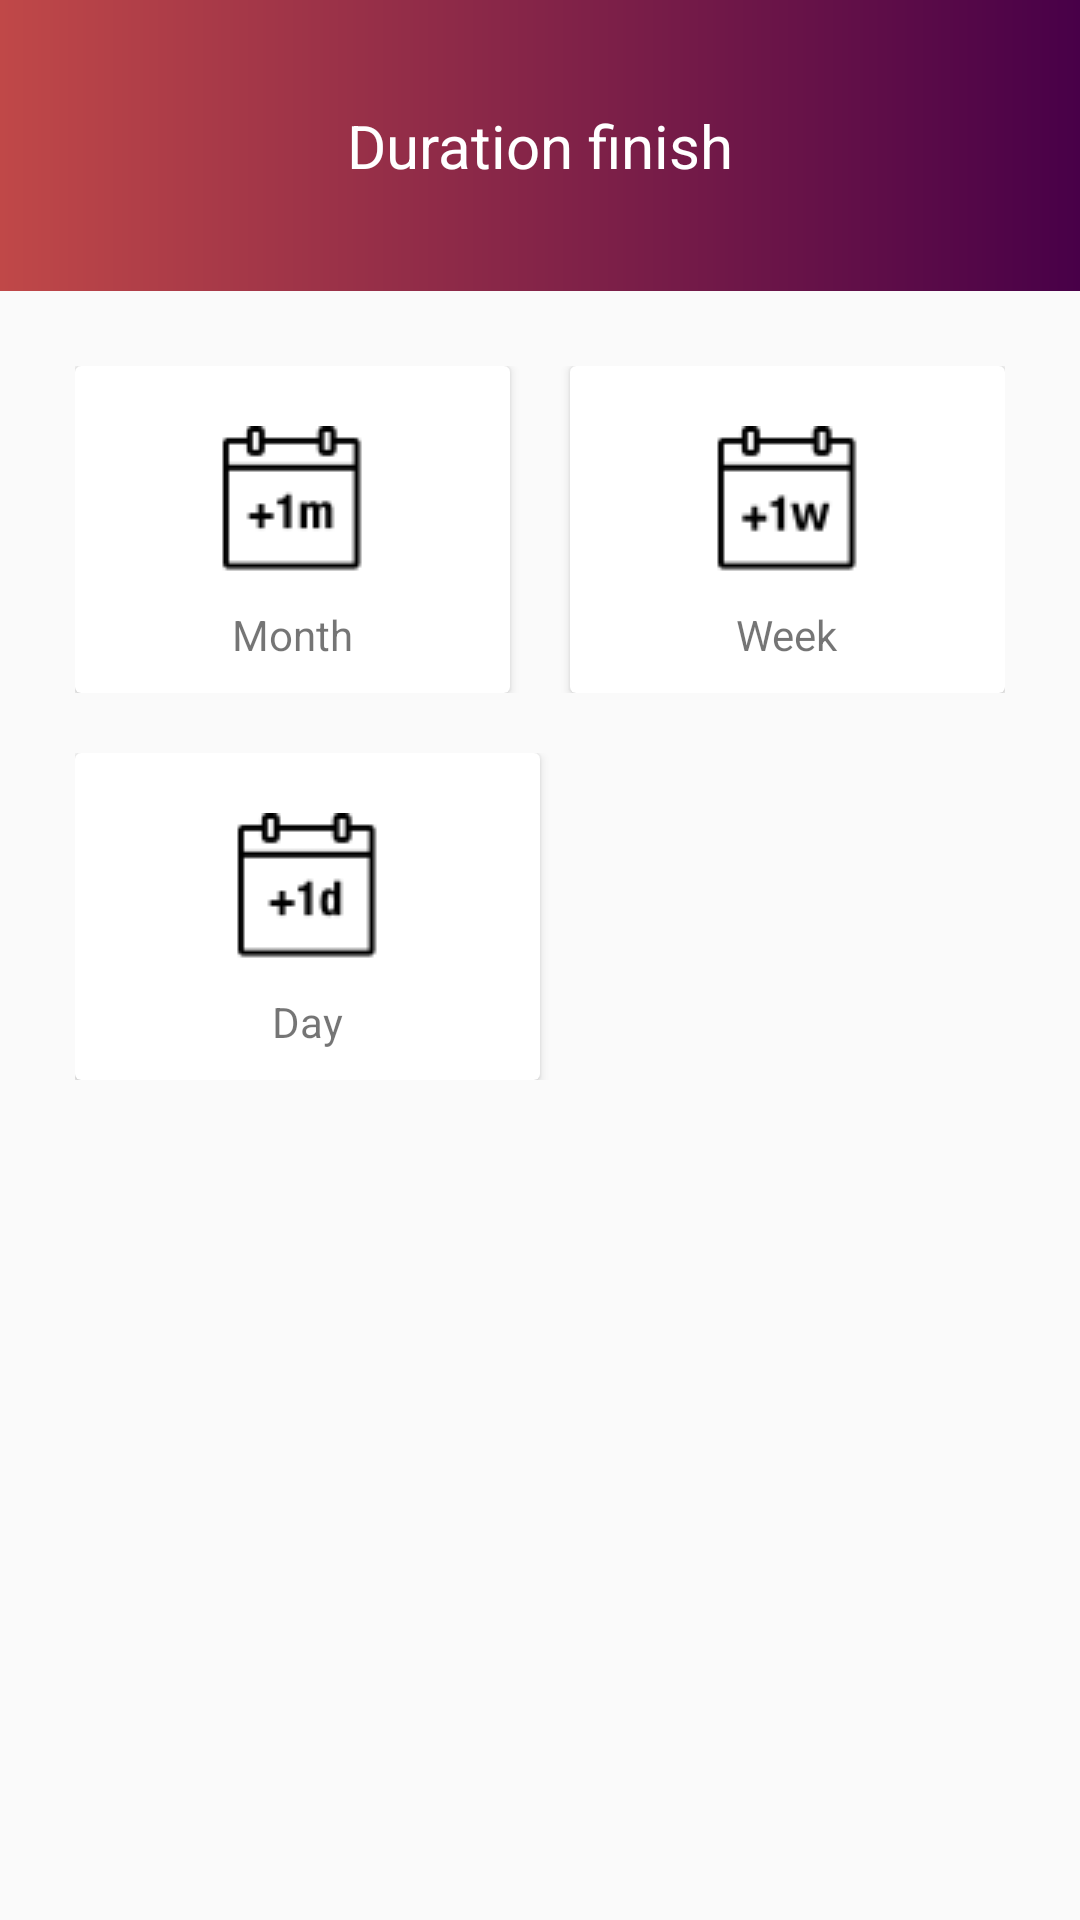

Produce the Android XML layout that renders to this screen, including the resource entries it uses.
<!-- AndroidManifest.xml: application theme AppTheme -->
<!-- res/layout/activity_durations.xml -->
<?xml version="1.0" encoding="utf-8"?>
<LinearLayout xmlns:android="http://schemas.android.com/apk/res/android"
    xmlns:app="http://schemas.android.com/apk/res-auto"
    xmlns:tools="http://schemas.android.com/tools"
    android:layout_width="match_parent"
    android:layout_height="match_parent"
    android:orientation="vertical"
    tools:context=".Activites.Durations">
    <RelativeLayout
        android:layout_width="match_parent"
        android:layout_height="wrap_content"
        android:background="@drawable/graident"
        android:paddingTop="40dp">
        <androidx.appcompat.widget.AppCompatImageView
            android:layout_width="50dp"
            android:layout_height="50dp"
            android:layout_centerVertical="true"
            android:src="@drawable/ic_back"
            android:onClick="Back"/>
        <TextView
            android:layout_centerHorizontal="true"
            android:layout_width="wrap_content"
            android:layout_height="wrap_content"
            android:text="Duration finish"
            android:textColor="#fff"
            android:textSize="20dp"
            android:layout_centerVertical="true"
            android:padding="15dp"/>
        <androidx.appcompat.widget.AppCompatImageView
            android:layout_width="wrap_content"
            android:layout_height="wrap_content"
            android:src="@drawable/ic_setting"
            android:layout_centerVertical="true"
            android:layout_alignParentRight="true"
            android:padding="10dp"/>
    </RelativeLayout>
<LinearLayout
    android:layout_width="match_parent"
    android:layout_height="wrap_content"
    android:orientation="vertical"
    android:layout_margin="15dp">
    <LinearLayout
        android:layout_width="match_parent"
        android:layout_height="wrap_content"
        android:orientation="horizontal"
        android:weightSum="2"
        android:layout_margin="10dp">
        <androidx.cardview.widget.CardView
            android:layout_width="0dp"
            android:layout_height="wrap_content"
            android:layout_weight="1"
            >
            <LinearLayout
                android:layout_width="match_parent"
                android:layout_height="match_parent"
                android:orientation="vertical"
                android:paddingBottom="10dp">
            <androidx.appcompat.widget.AppCompatImageView
                android:layout_width="wrap_content"
                android:layout_height="wrap_content"
                android:src="@drawable/month_ic"
                android:layout_gravity="center"
                android:layout_marginTop="20dp"
                />
            <androidx.appcompat.widget.AppCompatTextView
                android:layout_width="wrap_content"
                android:layout_height="wrap_content"
                android:text="Month"
                android:layout_gravity="center"
                android:layout_marginTop="10dp"/>
            </LinearLayout>
        </androidx.cardview.widget.CardView>
        <androidx.cardview.widget.CardView
            android:layout_width="0dp"
            android:layout_height="wrap_content"
            android:layout_weight="1"
            android:layout_marginLeft="20dp"
            >
            <LinearLayout
                android:layout_width="match_parent"
                android:layout_height="match_parent"
                android:orientation="vertical"
                android:paddingBottom="10dp">
            <androidx.appcompat.widget.AppCompatImageView
                android:layout_width="wrap_content"
                android:layout_height="wrap_content"
                android:src="@drawable/week_ic"
                android:layout_gravity="center"
                android:layout_marginTop="20dp"
                />
            <androidx.appcompat.widget.AppCompatTextView
                android:layout_width="wrap_content"
                android:layout_height="wrap_content"
                android:text="Week"
                android:layout_gravity="center"
                android:layout_marginTop="10dp"/>
            </LinearLayout>
        </androidx.cardview.widget.CardView>
    </LinearLayout>
    <LinearLayout
        android:layout_width="match_parent"
        android:layout_height="wrap_content"
        android:orientation="horizontal"
        android:weightSum="2"
        android:layout_margin="10dp">
        <androidx.cardview.widget.CardView
            android:layout_width="0dp"
            android:layout_height="wrap_content"
            android:layout_weight="1"
            android:id="@+id/cardDays"
            android:onClick="OpenDays"
            >
            <LinearLayout
                android:layout_width="match_parent"
                android:layout_height="match_parent"
                android:orientation="vertical"
                android:paddingBottom="10dp">
            <androidx.appcompat.widget.AppCompatImageView
                android:layout_width="wrap_content"
                android:layout_height="wrap_content"
                android:src="@drawable/day_ic"
                android:layout_gravity="center"
                android:layout_marginTop="20dp"
                />
            <androidx.appcompat.widget.AppCompatTextView
                android:layout_width="wrap_content"
                android:layout_height="wrap_content"
                android:text="Day"
                android:layout_gravity="center"
                android:layout_marginTop="10dp"/>
            </LinearLayout>
        </androidx.cardview.widget.CardView>
    </LinearLayout>
</LinearLayout>
</LinearLayout>
<!-- resources referenced by this layout -->
<resources>
  <!-- drawable day_ic: png bitmap (drawable, 706 bytes) -->
  <!-- drawable graident (drawable) -->
  <shape xmlns:android="http://schemas.android.com/apk/res/android"
      android:shape="rectangle">
      <gradient
          android:startColor="#c04848"
          android:endColor="#480048"
          />
  </shape>
  <!-- drawable month_ic: png bitmap (drawable, 681 bytes) -->
  <!-- drawable week_ic: png bitmap (drawable, 815 bytes) -->
  <style name="AppTheme" parent="Theme.AppCompat.Light.NoActionBar">
          
          <item name="colorPrimary">@color/colorPrimary</item>
          <item name="colorPrimaryDark">@color/colorPrimaryDark</item>
          <item name="colorAccent">@color/colorAccent</item>
      </style>
  <color name="colorPrimary">#ccc</color>
  <color name="colorPrimaryDark">#ccc</color>
  <color name="colorAccent">#ccc</color>
      !--colors for modern ui--&gt;
</resources>
